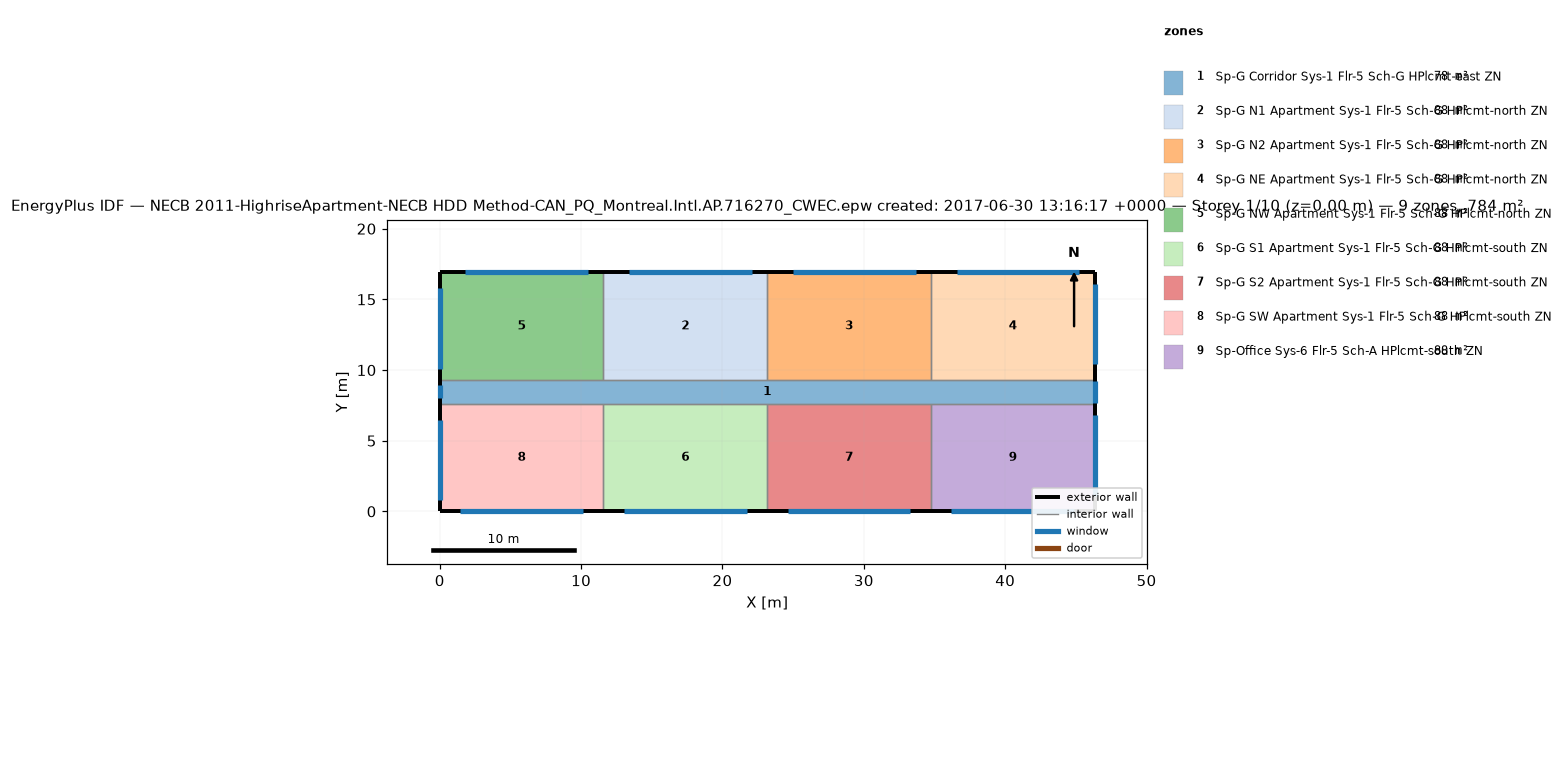
=== STOREY PLAN SPEC (per zone: floor XY polygon, exterior-wall plan segments, windows/doors) ===
zone 1: Sp-G Corridor Sys-1 Flr-5 Sch-G HPlcmt-east ZN  (77.7 m²)
  floor: (46.33, 9.30) (46.33, 7.62) (0.00, 7.62) (0.00, 9.30)
  exterior wall: (46.33, 7.62) – (46.33, 9.30)  [1.7 m]
    window: (46.33, 7.67) – (46.33, 9.25)  [3.4 m²]
  exterior wall: (0.00, 9.30) – (0.00, 7.62)  [1.7 m]
    window: (0.00, 8.91) – (0.00, 8.00)  [1.1 m²]
  interior walls: 8
zone 2: Sp-G N1 Apartment Sys-1 Flr-5 Sch-G HPlcmt-north ZN  (88.2 m²)
  floor: (23.16, 16.92) (23.16, 9.30) (11.58, 9.30) (11.58, 16.92)
  exterior wall: (23.16, 16.92) – (11.58, 16.92)  [11.6 m]
    window: (22.08, 16.92) – (13.40, 16.92)  [10.6 m²]
  interior walls: 3
zone 3: Sp-G N2 Apartment Sys-1 Flr-5 Sch-G HPlcmt-north ZN  (88.2 m²)
  floor: (34.75, 16.92) (34.75, 9.30) (23.16, 9.30) (23.16, 16.92)
  exterior wall: (34.75, 16.92) – (23.16, 16.92)  [11.6 m]
    window: (33.66, 16.92) – (24.98, 16.92)  [10.6 m²]
  interior walls: 3
zone 4: Sp-G NE Apartment Sys-1 Flr-5 Sch-G HPlcmt-north ZN  (88.2 m²)
  floor: (46.33, 16.92) (46.33, 9.30) (34.75, 9.30) (34.75, 16.92)
  exterior wall: (46.33, 9.30) – (46.33, 16.92)  [7.6 m]
    window: (46.33, 10.40) – (46.33, 16.11)  [7.0 m²]
  exterior wall: (46.33, 16.92) – (34.75, 16.92)  [11.6 m]
    window: (45.25, 16.92) – (36.56, 16.92)  [10.6 m²]
  interior walls: 2
zone 5: Sp-G NW Apartment Sys-1 Flr-5 Sch-G HPlcmt-north ZN  (88.2 m²)
  floor: (11.58, 16.92) (11.58, 9.30) (0.00, 9.30) (0.00, 16.92)
  exterior wall: (11.58, 16.92) – (0.00, 16.92)  [11.6 m]
    window: (10.50, 16.92) – (1.81, 16.92)  [10.6 m²]
  exterior wall: (0.00, 16.92) – (0.00, 9.30)  [7.6 m]
    window: (0.00, 15.80) – (0.00, 10.08)  [7.0 m²]
  interior walls: 2
zone 6: Sp-G S1 Apartment Sys-1 Flr-5 Sch-G HPlcmt-south ZN  (88.2 m²)
  floor: (23.16, 7.62) (23.16, 0.00) (11.58, 0.00) (11.58, 7.62)
  exterior wall: (11.58, 0.00) – (23.16, 0.00)  [11.6 m]
    window: (13.03, 0.00) – (21.72, 0.00)  [10.6 m²]
  interior walls: 3
zone 7: Sp-G S2 Apartment Sys-1 Flr-5 Sch-G HPlcmt-south ZN  (88.2 m²)
  floor: (34.75, 7.62) (34.75, 0.00) (23.16, 0.00) (23.16, 7.62)
  exterior wall: (23.16, 0.00) – (34.75, 0.00)  [11.6 m]
    window: (24.61, 0.00) – (33.30, 0.00)  [10.6 m²]
  interior walls: 3
zone 8: Sp-G SW Apartment Sys-1 Flr-5 Sch-G HPlcmt-south ZN  (88.2 m²)
  floor: (11.58, 7.62) (11.58, 0.00) (0.00, 0.00) (0.00, 7.62)
  exterior wall: (0.00, 0.00) – (11.58, 0.00)  [11.6 m]
    window: (1.45, 0.00) – (10.13, 0.00)  [10.6 m²]
  exterior wall: (0.00, 7.62) – (0.00, 0.00)  [7.6 m]
    window: (0.00, 6.50) – (0.00, 0.79)  [7.0 m²]
  interior walls: 2
zone 9: Sp-Office Sys-6 Flr-5 Sch-A HPlcmt-south ZN  (88.2 m²)
  floor: (46.33, 7.62) (46.33, 0.00) (34.75, 0.00) (34.75, 7.62)
  exterior wall: (46.33, 0.00) – (46.33, 7.62)  [7.6 m]
    window: (46.33, 1.10) – (46.33, 6.81)  [7.0 m²]
  exterior wall: (34.75, 0.00) – (46.33, 0.00)  [11.6 m]
    window: (36.19, 0.00) – (44.88, 0.00)  [10.6 m²]
  interior walls: 2

=== DERIVED (storey summary) ===
Building: NECB 2011-HighriseApartment-NECB HDD Method-CAN_PQ_Montreal.Intl.AP.716270_CWEC.epw created: 2017-06-30 13:16:17 +0000
Storey: 1 of 10  (floor level z = 0.00 m)
Storey gross floor area: 783.6 m²
Zones on this storey: 9
  - Sp-G Corridor Sys-1 Flr-5 Sch-G HPlcmt-east ZN: floor 77.7 m²; exterior wall 3.4 m (10.2 m²); 2 window(s) 4.5 m²; WWR 43.8%
  - Sp-G N1 Apartment Sys-1 Flr-5 Sch-G HPlcmt-north ZN: floor 88.2 m²; exterior wall 11.6 m (35.3 m²); 1 window(s) 10.6 m²; WWR 30.0%
  - Sp-G N2 Apartment Sys-1 Flr-5 Sch-G HPlcmt-north ZN: floor 88.2 m²; exterior wall 11.6 m (35.3 m²); 1 window(s) 10.6 m²; WWR 30.0%
  - Sp-G NE Apartment Sys-1 Flr-5 Sch-G HPlcmt-north ZN: floor 88.2 m²; exterior wall 19.2 m (58.5 m²); 2 window(s) 17.6 m²; WWR 30.0%
  - Sp-G NW Apartment Sys-1 Flr-5 Sch-G HPlcmt-north ZN: floor 88.2 m²; exterior wall 19.2 m (58.5 m²); 2 window(s) 17.6 m²; WWR 30.0%
  - Sp-G S1 Apartment Sys-1 Flr-5 Sch-G HPlcmt-south ZN: floor 88.2 m²; exterior wall 11.6 m (35.3 m²); 1 window(s) 10.6 m²; WWR 30.0%
  - Sp-G S2 Apartment Sys-1 Flr-5 Sch-G HPlcmt-south ZN: floor 88.2 m²; exterior wall 11.6 m (35.3 m²); 1 window(s) 10.6 m²; WWR 30.0%
  - Sp-G SW Apartment Sys-1 Flr-5 Sch-G HPlcmt-south ZN: floor 88.2 m²; exterior wall 19.2 m (58.5 m²); 2 window(s) 17.6 m²; WWR 30.0%
  - Sp-Office Sys-6 Flr-5 Sch-A HPlcmt-south ZN: floor 88.2 m²; exterior wall 19.2 m (58.5 m²); 2 window(s) 17.6 m²; WWR 30.0%
Zone adjacency (shared interzone walls):
  - Sp-G Corridor Sys-1 Flr-5 Sch-G HPlcmt-east ZN ↔ Sp-G N1 Apartment Sys-1 Flr-5 Sch-G HPlcmt-north ZN
  - Sp-G Corridor Sys-1 Flr-5 Sch-G HPlcmt-east ZN ↔ Sp-G N2 Apartment Sys-1 Flr-5 Sch-G HPlcmt-north ZN
  - Sp-G Corridor Sys-1 Flr-5 Sch-G HPlcmt-east ZN ↔ Sp-G NE Apartment Sys-1 Flr-5 Sch-G HPlcmt-north ZN
  - Sp-G Corridor Sys-1 Flr-5 Sch-G HPlcmt-east ZN ↔ Sp-G NW Apartment Sys-1 Flr-5 Sch-G HPlcmt-north ZN
  - Sp-G Corridor Sys-1 Flr-5 Sch-G HPlcmt-east ZN ↔ Sp-G S1 Apartment Sys-1 Flr-5 Sch-G HPlcmt-south ZN
  - Sp-G Corridor Sys-1 Flr-5 Sch-G HPlcmt-east ZN ↔ Sp-G S2 Apartment Sys-1 Flr-5 Sch-G HPlcmt-south ZN
  - Sp-G Corridor Sys-1 Flr-5 Sch-G HPlcmt-east ZN ↔ Sp-G SW Apartment Sys-1 Flr-5 Sch-G HPlcmt-south ZN
  - Sp-G Corridor Sys-1 Flr-5 Sch-G HPlcmt-east ZN ↔ Sp-Office Sys-6 Flr-5 Sch-A HPlcmt-south ZN
  - Sp-G N1 Apartment Sys-1 Flr-5 Sch-G HPlcmt-north ZN ↔ Sp-G N2 Apartment Sys-1 Flr-5 Sch-G HPlcmt-north ZN
  - Sp-G N1 Apartment Sys-1 Flr-5 Sch-G HPlcmt-north ZN ↔ Sp-G NW Apartment Sys-1 Flr-5 Sch-G HPlcmt-north ZN
  - Sp-G N2 Apartment Sys-1 Flr-5 Sch-G HPlcmt-north ZN ↔ Sp-G NE Apartment Sys-1 Flr-5 Sch-G HPlcmt-north ZN
  - Sp-G S1 Apartment Sys-1 Flr-5 Sch-G HPlcmt-south ZN ↔ Sp-G S2 Apartment Sys-1 Flr-5 Sch-G HPlcmt-south ZN
  - Sp-G S1 Apartment Sys-1 Flr-5 Sch-G HPlcmt-south ZN ↔ Sp-G SW Apartment Sys-1 Flr-5 Sch-G HPlcmt-south ZN
  - Sp-G S2 Apartment Sys-1 Flr-5 Sch-G HPlcmt-south ZN ↔ Sp-Office Sys-6 Flr-5 Sch-A HPlcmt-south ZN